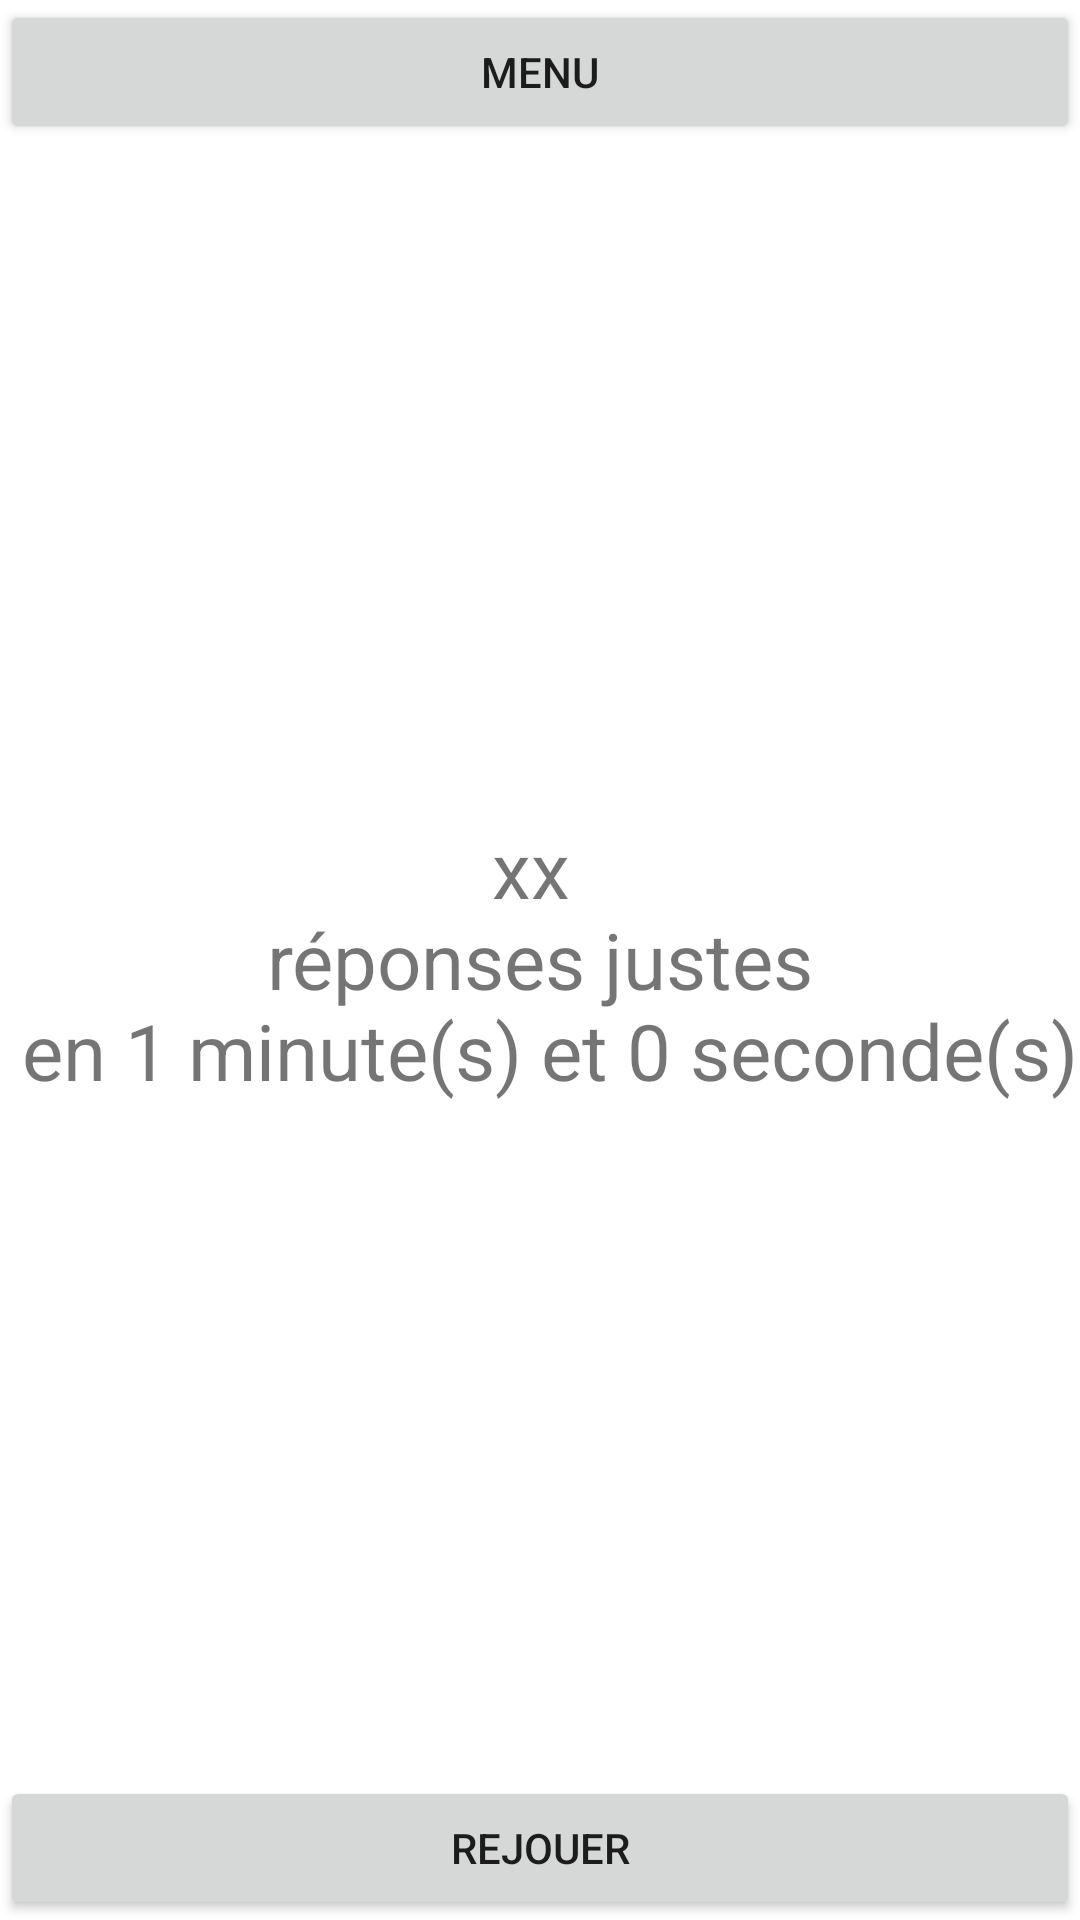

The Android layout XML behind this screen, and the referenced resources:
<!-- AndroidManifest.xml: application theme Theme.Projet -->
<!-- res/layout/activity_fin_mode_timer.xml -->
<?xml version="1.0" encoding="utf-8"?>
<RelativeLayout xmlns:android="http://schemas.android.com/apk/res/android"
    xmlns:app="http://schemas.android.com/apk/res-auto"
    xmlns:tools="http://schemas.android.com/tools"
    android:layout_width="match_parent"
    android:layout_height="match_parent"
    tools:context=".FinModeTimer">

    <TextView
        android:id="@+id/finModeTimer_textResultat"
        android:layout_width="match_parent"
        android:layout_height="wrap_content"
        android:gravity="center"
        android:layout_centerInParent="true"
        android:textSize="26sp"
        android:text="@string/finModeTimer_textResultat" />

    <Button
        android:layout_width="match_parent"
        android:layout_height="wrap_content"
        android:text="@string/general_menu"
        android:onClick="onMainAct"/>

    <Button
        android:layout_width="match_parent"
        android:layout_height="wrap_content"
        android:layout_alignParentBottom="true"
        android:text="@string/general_rejouer"
        android:onClick="onRejouer"/>

</RelativeLayout>
<!-- resources referenced by this layout -->
<resources>
  <string name="finModeTimer_textResultat">xx \n réponses justes \n en 1 minute(s) et 0 seconde(s)</string>
  <string name="general_menu">Menu</string>
  <string name="general_rejouer">Rejouer</string>
  <style name="Theme.Projet" parent="Theme.MaterialComponents.DayNight.NoActionBar">
          
          <item name="colorPrimary">@color/orange</item>
  
          <item name="android:statusBarColor" tools:targetApi="l">?attr/colorPrimary</item>
          
      </style>
  <color name="orange">#ffa600</color>
</resources>
